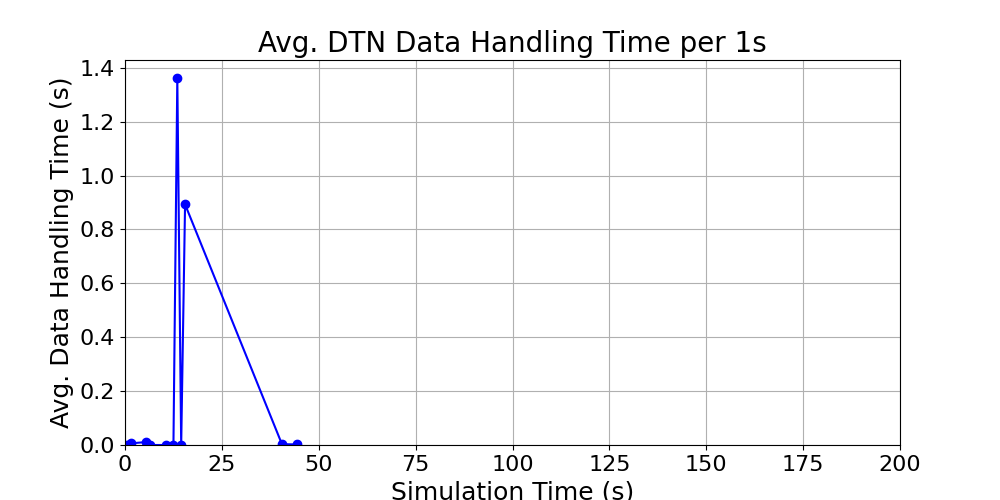

Source data for this figure (header and first rows):
time_bin, duration, time_bin_mid
[0, 1), 0.0, 0.5
[1, 2), 0.00608, 1.5
[5, 6), 0.01096, 5.5
[6, 7), 0.0, 6.5
[10, 11), 0.0, 10.5
[12, 13), 0.0, 12.5
[13, 14), 1.361, 13.5
[14, 15), 0.0, 14.5
[15, 16), 0.893, 15.5
[40, 41), 0.00308, 40.5
[44, 45), 0.00204, 44.5
